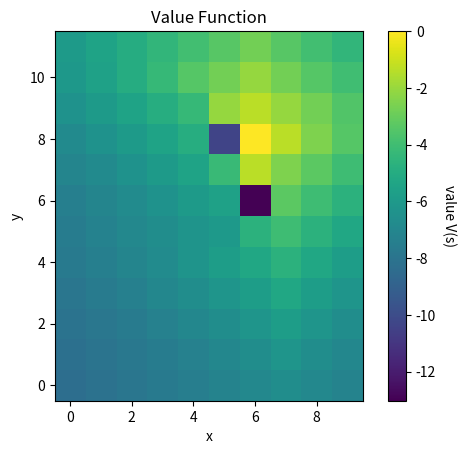
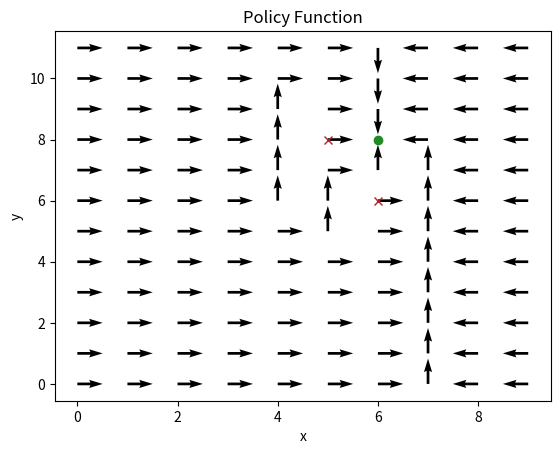

The matplotlib source for these figures, in order:
import numpy as np
import matplotlib
import matplotlib.pyplot as plt


# Note: actions are tuples of change in (x, y) position, i.e. (dx, dy)
# Valid actions are stay, left, right, down, up
ACTIONS = [(0, 0), (-1, 0), (1, 0), (0, -1), (0, 1)]

# Note: earn this reward in every period until objective is reached (which ends the episode)
# With a negative reward, the goal is to reach the objective (target location) as fast as possible
REWARD_DEFAULT = -1

# Note: certain locations can be "obstacles" which are passable but very costly
REWARD_OBSTACLE = -10


def is_valid_probability(x):
    return 0.0 <= x <= 1.0, "Probabilities must be between 0 and 1 (inclusive)"


def is_valid_discount_factor(x):
    return 0.0 < x < 1.0, "Discount factor must be between 0 and 1 (exclusive)"


class WindyGridworld:
    def __init__(
        self,
        width=10,
        height=12,
        target_xy=[6, 8],
        obstacles_xy=[[5, 8], [6, 6]],
        pr_wind_up=0.1,
        pr_wind_down=0.2,
        discount=0.90,
    ):

        assert is_valid_probability(pr_wind_down)
        assert is_valid_probability(pr_wind_up)

        pr_wind_stay = 1.0 - pr_wind_down - pr_wind_up

        self.pr_wind_up = pr_wind_up
        self.pr_wind_stay = pr_wind_stay
        self.pr_wind_down = pr_wind_down

        assert np.isclose(self.pr_wind_up + self.pr_wind_stay + self.pr_wind_down, 1.0)

        # Note: make sure target location is inside grid
        assert 0 <= target_xy[0] < width
        assert 0 <= target_xy[1] < height

        self.target_x, self.target_y = target_xy

        for obstacle_xy in obstacles_xy:
            # Note: make sure each obstacle location is inside grid
            assert 0 <= obstacle_xy[0] < width
            assert 0 <= obstacle_xy[1] < height

        self.obstacles_xy = obstacles_xy

        assert is_valid_discount_factor(discount)

        self.discount = discount

        self.value = np.zeros((width, height))

        # Note: policy[:, :, 0] is movement in x dimension, and policy[:, :, 1] is movement in y dimension
        self.policy = np.zeros((width, height, 2), dtype=int)

    def is_target_location(self, x, y):

        return x == self.target_x and y == self.target_y

    def is_obstacle_location(self, x, y):

        return any(
            [
                x == obstacle_xy[0] and y == obstacle_xy[1]
                for obstacle_xy in self.obstacles_xy
            ]
        )

    def get_x_y_next(self, x, y, action):

        x_next, y_next = (x + action[0], y + action[1])

        width, height = self.value.shape

        # Note: this prevents the next (x, y) location from being outside of the grid
        x_next = min(max(x_next, 0), width - 1)
        y_next = min(max(y_next, 0), height - 1)

        return x_next, y_next

    def get_updated_value_at_location(self, x, y, action):

        if self.is_target_location(x, y):

            # Note: value is zero when you reach the target
            return 0.0

        continuation_value = 0.0

        for probability, dy_from_wind in [
            (self.pr_wind_up, 1),
            (self.pr_wind_stay, 0),
            (self.pr_wind_down, -1),
        ]:

            # Note: wind randomly modifies action's vertical (y) movement
            action_plus_wind = (action[0], action[1] + dy_from_wind)
            x_next, y_next = self.get_x_y_next(x, y, action_plus_wind)

            continuation_value += probability * self.value[x_next, y_next]

        reward = REWARD_DEFAULT

        if self.is_obstacle_location(x, y):
            reward = REWARD_OBSTACLE

        return reward + self.discount * continuation_value

    def get_updated_value_function(self):

        updated_value = self.value.copy()

        width, height = self.value.shape

        for x in range(width):
            for y in range(height):

                action = tuple(self.policy[x, y])
                assert (
                    action in ACTIONS
                ), "Uh oh! There's an invalid action in the policy function"

                # Note: this uses self.value, i.e. the value function from the previous iteration,
                # in addition to the policy function
                updated_value[x, y] = self.get_updated_value_at_location(x, y, action)

        return updated_value

    def solve_value_fn(self, max_iterations=50, value_epsilon=0.001):

        for iteration in range(max_iterations):

            updated_value = self.get_updated_value_function()

            self.value = updated_value

    def get_updated_policy_function(self):

        updated_policy = self.policy.copy()

        width, height = self.value.shape

        for x in range(width):
            for y in range(height):

                candidate_values = [
                    self.get_updated_value_at_location(x, y, action)
                    for action in ACTIONS
                ]

                optimal_action = ACTIONS[np.argmax(candidate_values)]

                updated_policy[x, y] = optimal_action

        return updated_policy

    def run_policy_iteration(self, max_iterations=50, verbose=True):

        for iteration in range(max_iterations):

            # Note: solve for the value function given the previous policy
            self.solve_value_fn()

            if verbose:
                print(self.value.round(1))

            # Note: given the updated value function, find the optimal policy
            updated_policy = self.get_updated_policy_function()

            if np.all(self.policy == updated_policy):
                print(f"Policy function converged after {iteration} iteration(s)")
                break

            self.policy = updated_policy

    def save_value_function_plot(self, outfile):
        fig, ax = plt.subplots()

        # Note: imshow puts first index along vertical axis,
        # so we swap axes / transpose to put y along the vertical axis and x along the horizontal
        im = ax.imshow(np.transpose(self.value), origin="lower")

        cbar = ax.figure.colorbar(im, ax=ax)
        cbar.ax.set_ylabel("value V(s)", rotation=-90, va="bottom")

        plt.xlabel("x")
        plt.ylabel("y")

        plt.title("Value Function")

        plt.savefig(outfile)

    def save_policy_function_plot(self, outfile):
        fig, ax = plt.subplots()

        width, height = self.value.shape
        x, y = np.meshgrid(np.arange(width), np.arange(height), indexing="ij")

        ax.quiver(
            x.flatten(),
            y.flatten(),
            self.policy[:, :, 0].flatten(),
            self.policy[:, :, 1].flatten(),
        )

        plt.plot(self.target_x, self.target_y, color="forestgreen", marker="o")

        for obstacle_xy in self.obstacles_xy:

            plt.plot(obstacle_xy[0], obstacle_xy[1], color="firebrick", marker="x")

        plt.xlabel("x")
        plt.ylabel("y")

        plt.title("Policy Function")

        # TODO Add legend -- maybe combine value and policy function into single png,
        # and make them the same width and height so that they're easy to compare visually?

        plt.savefig(outfile)


def main():

    gridworld = WindyGridworld()

    gridworld.run_policy_iteration()

    # TODO Could be instructive to plot value function on each iteration and make a gif
    gridworld.save_value_function_plot("value_function.png")

    gridworld.save_policy_function_plot("policy_function.png")


if __name__ == "__main__":
    main()
